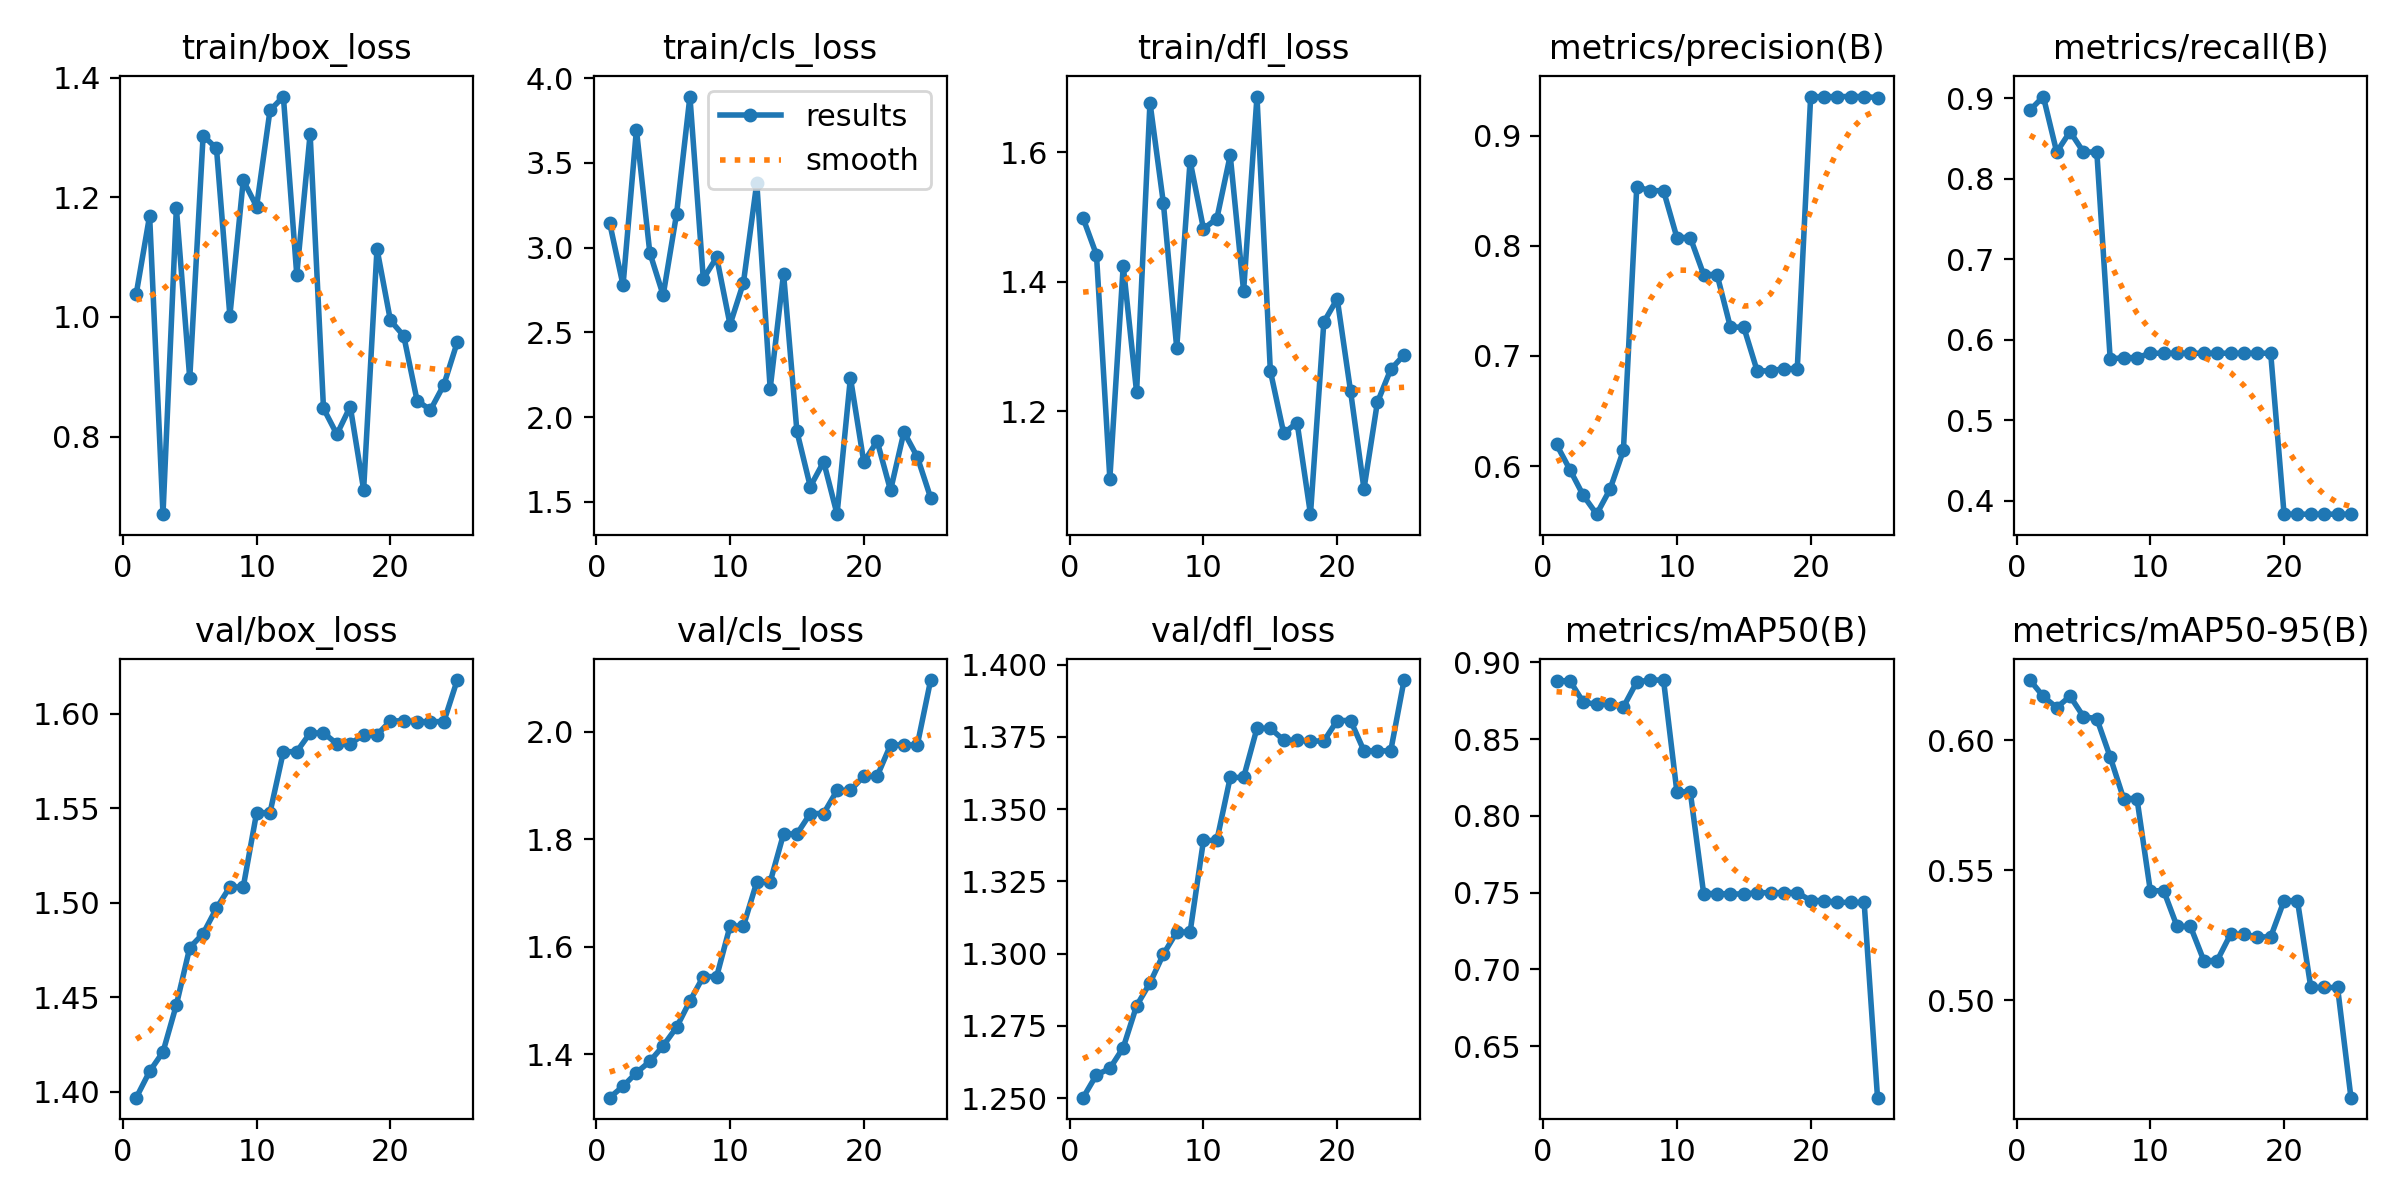

The data file committed next to this chart (first rows):
epoch, train/box_loss, train/cls_loss, train/dfl_loss, metrics/precision(B), metrics/recall(B), metrics/mAP50(B), metrics/mAP50-95(B), val/box_loss, val/cls_loss, val/dfl_loss, lr/pg0, lr/pg1, lr/pg2
1, 1.039, 3.146, 1.498, 0.6196, 0.8853, 0.888, 0.6231, 1.397, 1.32, 1.25, 0, 0, 0
2, 1.169, 2.778, 1.442, 0.5967, 0.9023, 0.8881, 0.6168, 1.411, 1.341, 1.258, 1.1429e-06, 1.1429e-06, 1.1429e-06
3, 0.6701, 3.696, 1.096, 0.5733, 0.8333, 0.8741, 0.6126, 1.421, 1.366, 1.26, 2.1915e-06, 2.1915e-06, 2.1915e-06
4, 1.182, 2.971, 1.425, 0.5563, 0.8587, 0.8727, 0.6169, 1.446, 1.387, 1.268, 3.1459e-06, 3.1459e-06, 3.1459e-06
5, 0.8971, 2.719, 1.23, 0.5789, 0.8333, 0.873, 0.6091, 1.476, 1.416, 1.282, 4.006e-06, 4.006e-06, 4.006e-06
6, 1.304, 3.198, 1.677, 0.6142, 0.8333, 0.8709, 0.6083, 1.484, 1.45, 1.29, 4.7719e-06, 4.7719e-06, 4.7719e-06
7, 1.282, 3.892, 1.522, 0.8536, 0.5761, 0.8873, 0.5936, 1.497, 1.499, 1.3, 5.4435e-06, 5.4435e-06, 5.4435e-06
8, 1.002, 2.816, 1.298, 0.85, 0.5778, 0.8885, 0.5776, 1.508, 1.545, 1.308, 6.0209e-06, 6.0209e-06, 6.0209e-06
9, 1.228, 2.943, 1.587, 0.85, 0.5778, 0.8885, 0.5776, 1.508, 1.545, 1.308, 6.5041e-06, 6.5041e-06, 6.5041e-06
10, 1.185, 2.546, 1.482, 0.8075, 0.5833, 0.8157, 0.5421, 1.548, 1.639, 1.339, 6.893e-06, 6.893e-06, 6.893e-06
11, 1.346, 2.793, 1.498, 0.8075, 0.5833, 0.8157, 0.5421, 1.548, 1.639, 1.339, 7.1876e-06, 7.1876e-06, 7.1876e-06
12, 1.369, 3.383, 1.595, 0.7739, 0.5833, 0.7494, 0.5284, 1.58, 1.721, 1.361, 7.388e-06, 7.388e-06, 7.388e-06
13, 1.071, 2.168, 1.386, 0.7739, 0.5833, 0.7494, 0.5284, 1.58, 1.721, 1.361, 7.4941e-06, 7.4941e-06, 7.4941e-06
14, 1.306, 2.847, 1.686, 0.7261, 0.5833, 0.7491, 0.5153, 1.59, 1.81, 1.378, 7.506e-06, 7.506e-06, 7.506e-06
15, 0.847, 1.916, 1.262, 0.7261, 0.5833, 0.7491, 0.5153, 1.59, 1.81, 1.378, 7.4237e-06, 7.4237e-06, 7.4237e-06
16, 0.8036, 1.59, 1.166, 0.6864, 0.5833, 0.75, 0.5254, 1.584, 1.848, 1.374, 7.2471e-06, 7.2471e-06, 7.2471e-06
17, 0.8502, 1.737, 1.183, 0.6864, 0.5833, 0.75, 0.5254, 1.584, 1.848, 1.374, 6.9763e-06, 6.9763e-06, 6.9763e-06
18, 0.7111, 1.427, 1.041, 0.6885, 0.5833, 0.7501, 0.5244, 1.589, 1.891, 1.374, 6.6112e-06, 6.6112e-06, 6.6112e-06
19, 1.114, 2.233, 1.338, 0.6885, 0.5833, 0.7501, 0.5244, 1.589, 1.891, 1.374, 6.1518e-06, 6.1518e-06, 6.1518e-06
20, 0.9944, 1.735, 1.374, 0.9354, 0.3833, 0.7448, 0.5383, 1.596, 1.917, 1.381, 5.5982e-06, 5.5982e-06, 5.5982e-06
21, 0.9683, 1.858, 1.231, 0.9354, 0.3833, 0.7448, 0.5383, 1.596, 1.917, 1.381, 4.9504e-06, 4.9504e-06, 4.9504e-06
22, 0.8598, 1.568, 1.08, 0.9355, 0.3833, 0.7437, 0.5049, 1.596, 1.975, 1.37, 4.2083e-06, 4.2083e-06, 4.2083e-06
23, 0.8446, 1.912, 1.214, 0.9355, 0.3833, 0.7437, 0.5049, 1.596, 1.975, 1.37, 3.372e-06, 3.372e-06, 3.372e-06
24, 0.8866, 1.765, 1.265, 0.9355, 0.3833, 0.7437, 0.5049, 1.596, 1.975, 1.37, 2.4414e-06, 2.4414e-06, 2.4414e-06
25, 0.9578, 1.524, 1.287, 0.9346, 0.3833, 0.6164, 0.4625, 1.618, 2.096, 1.395, 1.4166e-06, 1.4166e-06, 1.4166e-06
